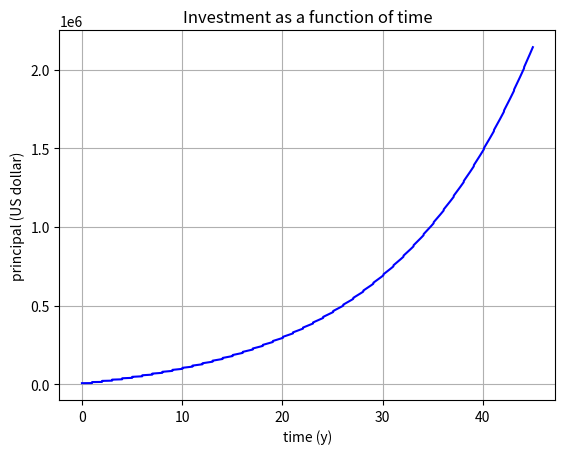
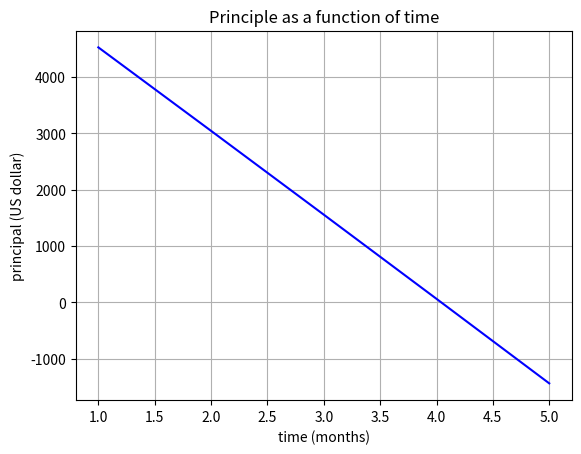

The script that saved these images, in order:
import numpy as np
import matplotlib.pyplot as plt



P = 1000 # value
r = 0.07/365 #APR on a per day basis
dt = 1 #day
t = 0
I = 0 # interest earned

while t < 365:
    rate = r*P
    P = P + rate*dt
    
    INT = rate*dt #interest earned in one day
    I = I + INT #total interest
    t = t + dt

print("After t = {:.0f} days, P = ${:.2f} and the total interest earned = ${:.2f}.".format(t, P, I))
    



P = 6500
r = 0.07/365 #APR on a per day basis
dt = 1 #day
t = 0
I = 0
years = 65-20 # Total number of years we are investing

tdata = []
Pdata = []

day = 0

while t < years*365:
    rate = r*P
    P = P + rate*dt
    
    INT = rate*dt #interest earned in one day
    I = I + INT #total interest
    
    t = t + dt
    tyears = t /365 # calculate the number of years that have passed

    day = day + 1 #update the day number in a year
    
    if(day>365): 
        day = 0 #reset day to 0
        P = P + 6500 #add 6500 to the investment
    
    tdata.append(tyears)
    Pdata.append(P)

print("After t = {:.0f} years, P = ${:.2f} and the total interest earned = ${:.2f}.".format(tyears, P, I))

fig = plt.figure()
plt.title("Investment as a function of time")
plt.xlabel('time (y)')
plt.ylabel('principal (US dollar)')
plt.plot(tdata, Pdata, 'b-')
plt.grid()
plt.show()



P = 200000
r = 0.08/12 #interest rate on a per month basis
dt = 1 #month
t = 0

INT = r *P*dt #interest paid for one month
Ppaid = 1500 - INT
P  = P - Ppaid
t = t + dt
print("Interest = ", INT, "Ppaid = ", Ppaid, "Principal = ", P)

INT = r *P*dt #interest paid for one month
Ppaid = 1500 - INT
P  = P - Ppaid
t = t + dt
print("Interest = ", INT, "Ppaid = ", Ppaid, "Principal = ", P)

P = 6000 #Principle
r = 0.05/12 #APR on a per month
dt = 1 #month
t = 0
I = 0

tdata = []
Pdata = []


while P > 0:

    INT = r *P*dt #interest paid for one month
    Ppaid = 1500 - INT
    P  = P - Ppaid
    I = I + INT #total interest
    
    t = t + dt
    
    tdata.append(t)
    Pdata.append(P)

print("After t = {:.0f} months, the principle, P = ${:.2f} and the total interest paid = ${:.2f}.".format(t, P, I))

fig = plt.figure()
plt.title("Principle as a function of time")
plt.xlabel('time (months)')
plt.ylabel('principal (US dollar)')
plt.plot(tdata, Pdata, 'b-')
plt.grid()
plt.show()

